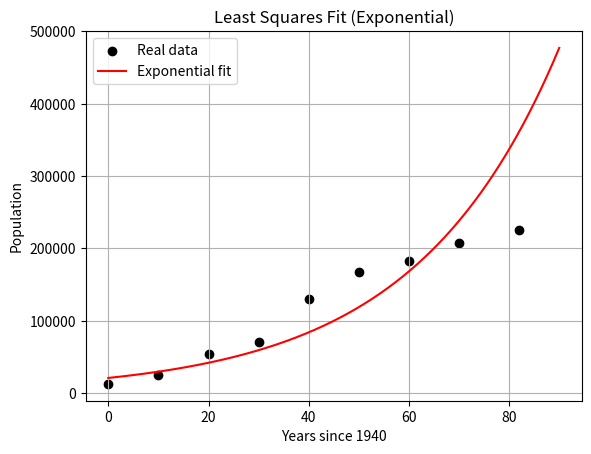

This figure's Python source:
import numpy as np
import matplotlib.pyplot as plt

# data
anos = np.array([1940, 1950, 1960, 1970, 1980, 1990, 2000, 2010, 2022])
x = anos - 1940
y = np.array([12637, 24515, 54055, 71188, 129733, 167966, 182023, 207610, 225668])
n = len(x)

# transform y to ln(y)
Y = np.log(y)

# base vectors
v0 = np.ones(n)
v1 = x

# scalar product
def prod_escalar(a, b):
    return np.dot(a, b)

# build matrix A (2x2)
A = np.array([
    [prod_escalar(v0, v0), prod_escalar(v0, v1)],
    [prod_escalar(v1, v0), prod_escalar(v1, v1)]
])

# vector b
b_vec = np.array([
    prod_escalar(v0, Y),
    prod_escalar(v1, Y)
])

# solve system
coef_ln = np.linalg.solve(A, b_vec)
a0_ln, a1_ln = coef_ln

# recover real a and b
a = np.exp(a0_ln)
b = np.exp(a1_ln)

print("Found coefficients:")
print(f"a0 = ln(a) = {a0_ln:.4f}, a1 = ln(b) = {a1_ln:.4f}")
print(f"a = e^a0 = {a:.4f}, b = e^a1 = {b:.4f}")

# fitted function: f(x) = a * b^x
def f_exp(x):
    return a * (b ** x)

# prediction for 2030 (x = 90)
x_pred = 90
print("Estimated population for 2030:", f_exp(x_pred))

# plot
x_plot = np.linspace(0, 90, 300)
y_plot = f_exp(x_plot)

plt.scatter(x, y, label="Real data", color='black')
plt.plot(x_plot, y_plot, label="Exponential fit", color='red')
plt.xlabel("Years since 1940")
plt.ylabel("Population")
plt.title("Least Squares Fit (Exponential)")
plt.grid()
plt.legend()
plt.show()
